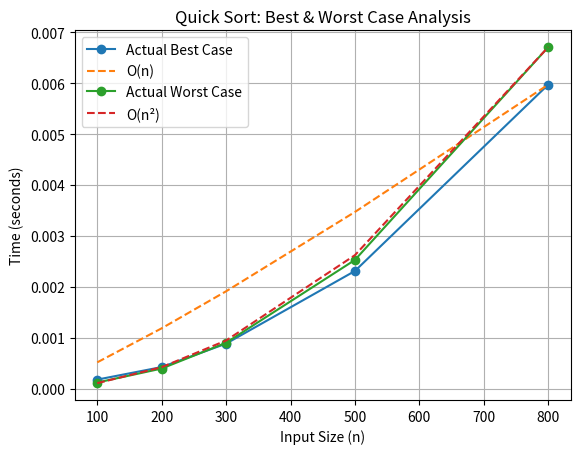

The script that saved this image:
import time
import math
import matplotlib.pyplot as plt 

def quickSort(l, s, e):
    if s >= e:
        return

    pivot = l[s]
    i = s + 1
    j = e

    while True:
        while i <= e and l[i] <= pivot:
            i += 1
        while l[j] > pivot:
            j -= 1
        if i >= j:
            break
        l[i], l[j] = l[j], l[i]

    l[s], l[j] = l[j], l[s]

    quickSort(l, s, j - 1)
    quickSort(l, j + 1, e)

n_values = [100, 200, 300, 500, 800]
n_values=sorted(n_values)
best_times = []
worst_times = []

for n in n_values:
    # Best Case: already sorted
    best_arr = list(range(n))
    start = time.perf_counter()
    quickSort(best_arr,0,n-1)
    best_times.append(time.perf_counter() - start)

    # Worst Case: reverse sorted
    worst_arr = list(range(n, 0, -1))
    start = time.perf_counter()
    quickSort(worst_arr,0,n-1)
    worst_times.append(time.perf_counter() - start)

# Assumed complexity curves
best_assumed = [n * math.log2(n) for n in n_values]        # O(n.logn)
worst_assumed = [n*n for n in n_values]     # O(n^2)

# Normalize assumed curves
best_scale = best_times[-1] / best_assumed[-1]
worst_scale = worst_times[-1] / worst_assumed[-1]

best_assumed = [x * best_scale for x in best_assumed]
worst_assumed = [x * worst_scale for x in worst_assumed]

# Plot
plt.plot(n_values, best_times, 'o-', label="Actual Best Case")
plt.plot(n_values, best_assumed, '--', label="O(n)")

plt.plot(n_values, worst_times, 'o-', label="Actual Worst Case")
plt.plot(n_values, worst_assumed, '--', label="O(n²)")

plt.xlabel("Input Size (n)")
plt.ylabel("Time (seconds)")
plt.title("Quick Sort: Best & Worst Case Analysis")
plt.legend()
plt.grid(True)
plt.show()
